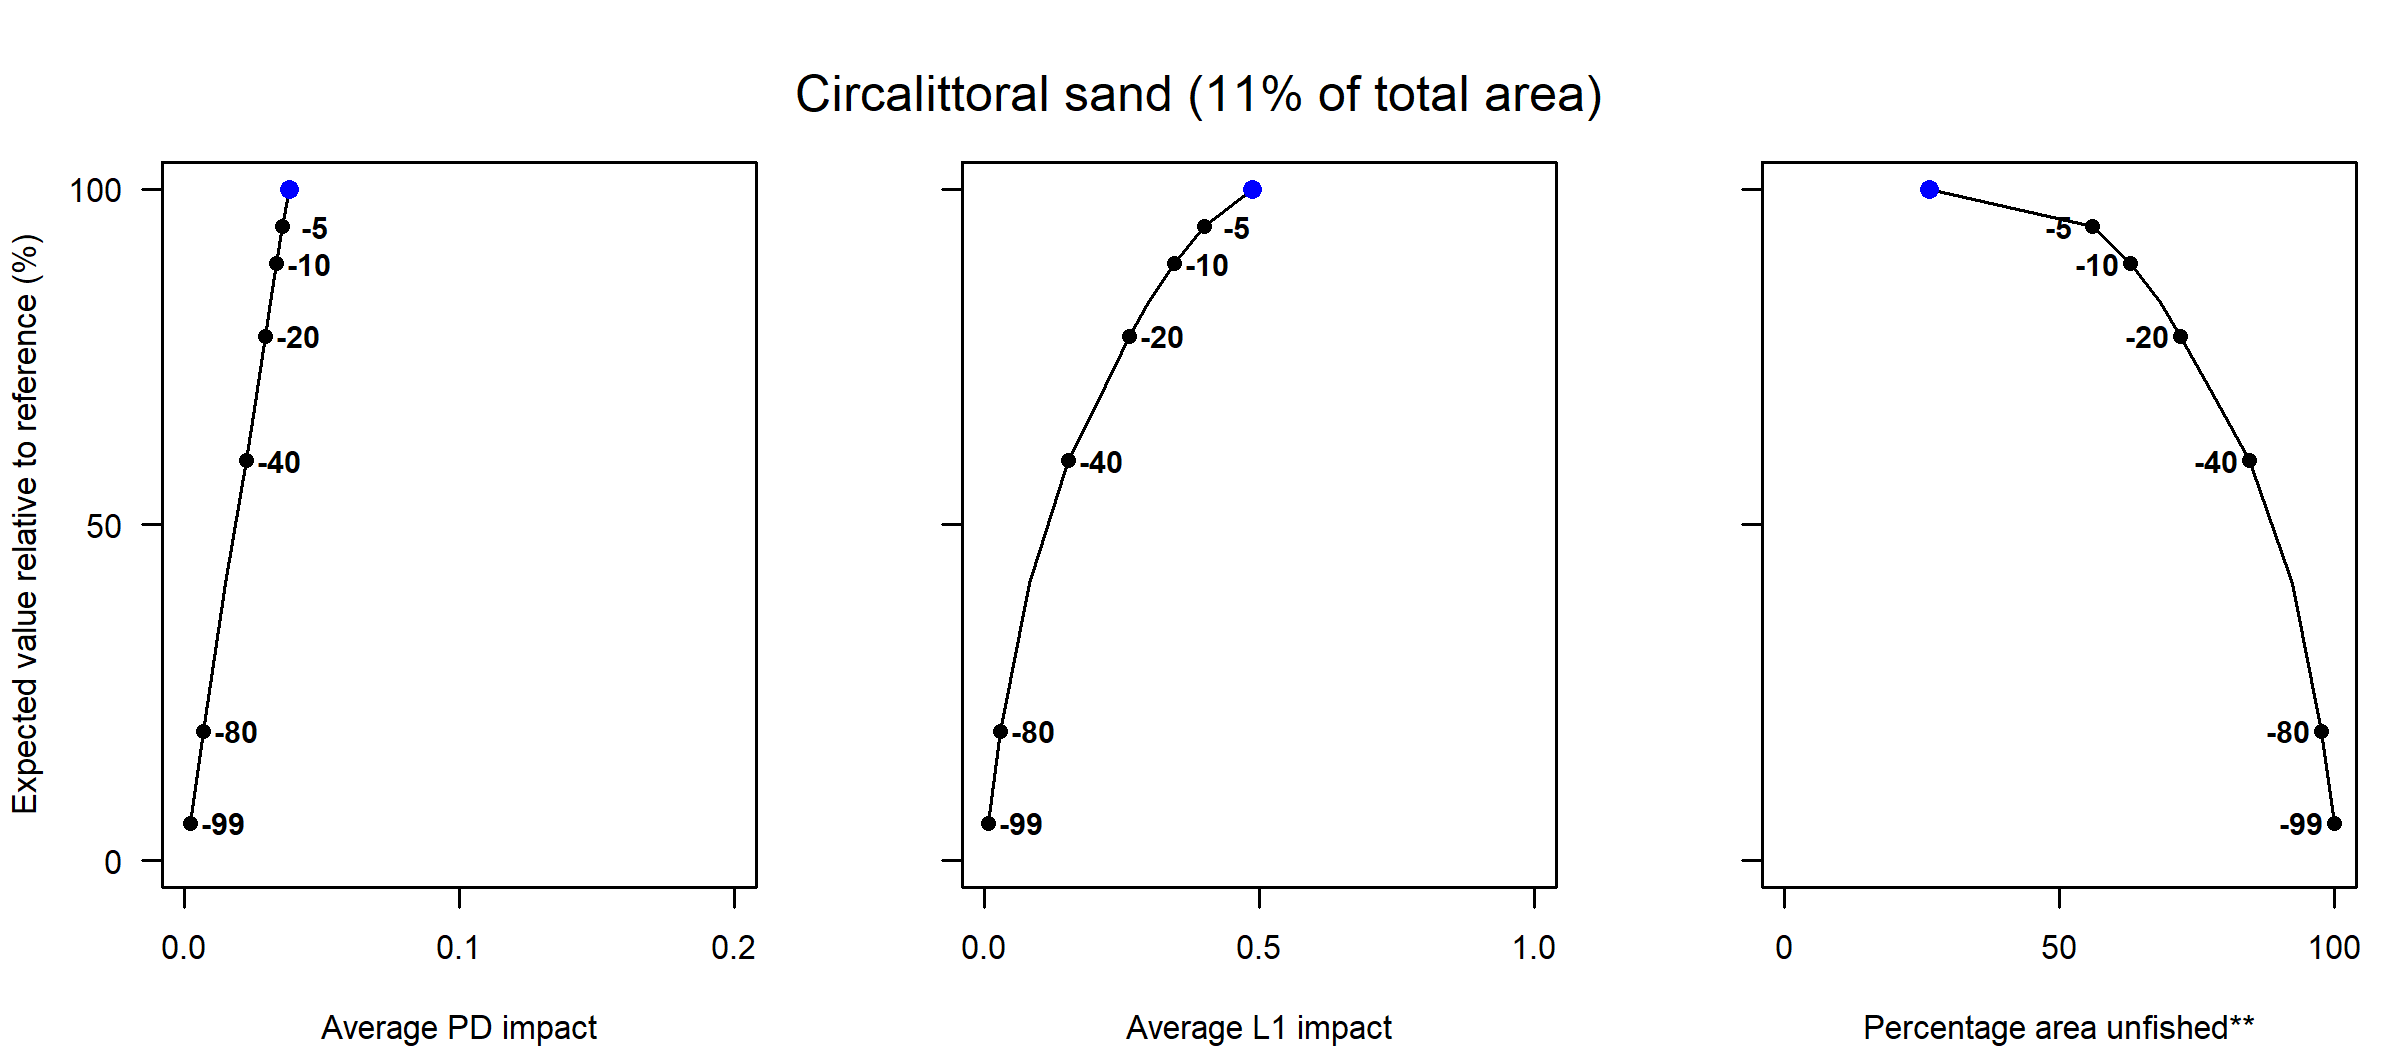

The data file committed next to this chart (first rows):
Effort reduction (%), PD impact, L1 impact, Unfished area (%), Decline in value (%), Decline in weight (%)
0, 0.04, 0.49, 26.41, 100, 100
5, 0.04, 0.4, 55.99, 94.4, 93.43
10, 0.03, 0.35, 62.86, 88.91, 86.67
15, 0.03, 0.3, 68.33, 83.19, 80.92
20, 0.03, 0.26, 72.06, 78.08, 75.8
30, 0.03, 0.21, 78.73, 68.25, 65.9
40, 0.02, 0.15, 84.47, 59.53, 56.42
60, 0.02, 0.08, 92.29, 41.36, 37.22
80, 0.01, 0.03, 97.58, 19.3, 17.39
99, 0, 0.01, 100, 5.56, 3.48
